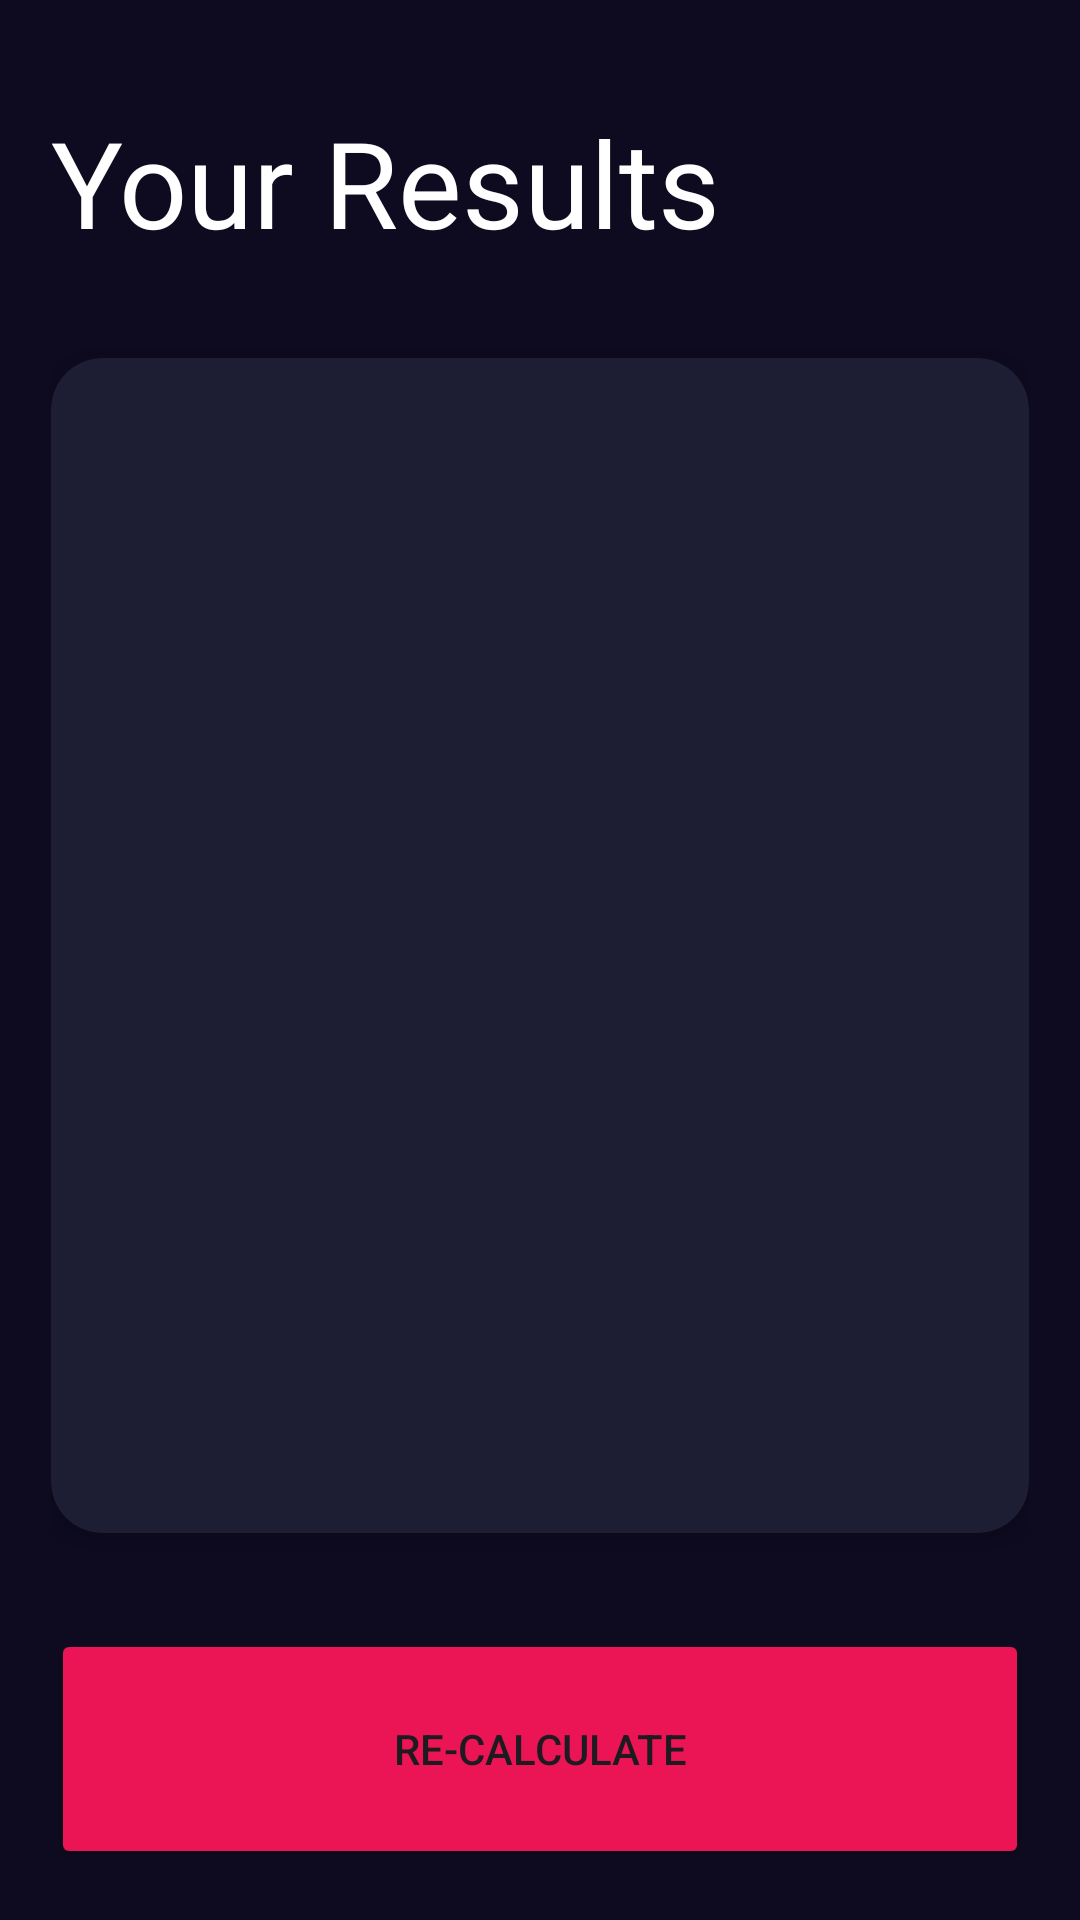

Write the Android layout XML for this screen, with the resource values it uses.
<!-- AndroidManifest.xml: application theme Theme.AppBanco -->
<!-- res/layout/activity_resultats.xml -->
<?xml version="1.0" encoding="utf-8"?>
<androidx.constraintlayout.widget.ConstraintLayout xmlns:android="http://schemas.android.com/apk/res/android"
    xmlns:app="http://schemas.android.com/apk/res-auto"
    xmlns:tools="http://schemas.android.com/tools"
    android:id="@+id/main"
    android:layout_width="match_parent"
    android:layout_height="match_parent"
    android:padding="17dp"
    tools:context=".app.Resultats"
    android:background="@color/background_app">

    
    <TextView
        android:id="@+id/tvRCTitle"
        android:layout_marginTop="17dp"
        app:layout_constraintStart_toStartOf="parent"
        app:layout_constraintTop_toTopOf="parent"
        android:layout_width="wrap_content"
        android:layout_height="wrap_content"
        android:text="@string/result"
        android:textSize="40sp"
        android:textColor="@color/white"/>

    <androidx.cardview.widget.CardView
        android:layout_width="0dp"
        android:layout_height="0dp"
        app:layout_constraintStart_toStartOf="parent"
        app:layout_constraintEnd_toEndOf="parent"
        app:layout_constraintBottom_toTopOf="@+id/btnReCalculate"
        app:layout_constraintTop_toBottomOf="@+id/tvRCTitle"
        android:layout_marginVertical="32dp"
        app:cardCornerRadius="17dp"
        app:cardBackgroundColor="@color/background_component">

        <androidx.appcompat.widget.LinearLayoutCompat
            android:layout_width="match_parent"
            android:layout_height="match_parent"
            android:gravity="center"
            android:layout_margin="16dp"
            android:orientation="vertical"
            >

            <TextView
                android:layout_width="wrap_content"
                android:layout_height="wrap_content"
                android:id="@+id/tvResultsStatus"
                tools:text="Nothing for now"
                android:textSize="32sp"
                android:textStyle="bold"/>

            <TextView
                android:layout_width="wrap_content"
                android:layout_height="wrap_content"
                android:id="@+id/tvResultsNumber"
                android:textColor="@color/white"
                android:layout_marginVertical="66dp"
                tools:text="Nothing for now"
                android:textSize="48sp"
                android:textStyle="bold"/>

            <TextView
                android:layout_width="wrap_content"
                android:layout_height="wrap_content"
                android:id="@+id/tvResultsDescription"
                android:textColor="@color/white"
                tools:text="Nothing for now"
                android:textSize="25sp"/>


        </androidx.appcompat.widget.LinearLayoutCompat>


    </androidx.cardview.widget.CardView>

    <Button
        android:id="@+id/btnReCalculate"
        android:layout_width="0dp"
        android:layout_height="80dp"
        android:text="@string/ReCalculate"
        app:layout_constraintBottom_toBottomOf="parent"
        app:layout_constraintEnd_toEndOf="parent"
        app:layout_constraintStart_toStartOf="parent"
        android:backgroundTint="@color/background_button"/>
</androidx.constraintlayout.widget.ConstraintLayout>
<!-- resources referenced by this layout -->
<resources>
  <color name="background_app">#0E0B20</color>
  <color name="background_button">#EB1555</color>
  <color name="background_component">#1D1E33</color>
  <color name="white">#FFFFFFFF</color>
  <string name="ReCalculate">Re-Calculate</string>
  <string name="result">Your Results</string>
  <style name="Theme.AppBanco" parent="Base.Theme.AppBanco" />
  <style name="Base.Theme.AppBanco" parent="Theme.Material3.DayNight.NoActionBar">
          
          <item name="colorPrimary">@color/background_app</item>
      </style>
</resources>
